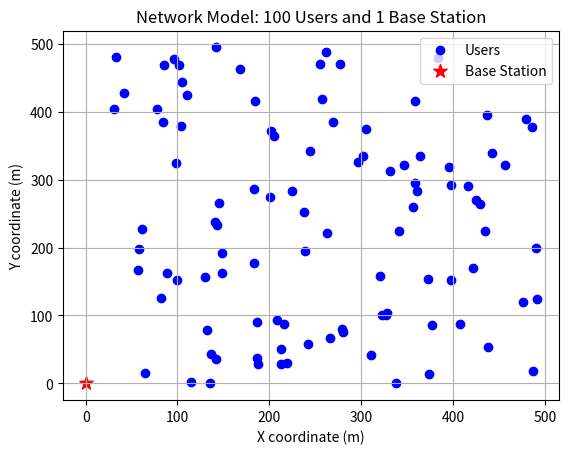

This chart was generated by the following Python code:
import numpy as np
import matplotlib.pyplot as plt

# Part 01 - Network Model: 100 Users and 1 Base Station

area_size = 500
num_users = 100

# Generate uniformly distributed x and y coordinates for users
x_users = np.random.uniform(0, area_size, num_users)
y_users = np.random.uniform(0, area_size, num_users)

# Base Station at origin (0, 0)
x_bs, y_bs = 0, 0

# Plot the network
plt.scatter(x_users, y_users, c='blue', label='Users')
plt.scatter(x_bs, y_bs, c='red',marker='*',s=100, label='Base Station')
plt.title("Network Model: 100 Users and 1 Base Station")
plt.xlabel("X coordinate (m)")
plt.ylabel("Y coordinate (m)")
plt.legend()
plt.grid()
plt.show()